Run: headless pygame with SDL's dummy video driver; simulated clock (each Clock.tick advances the game by its frame time, no real sleeping); random seed 0; keys injected as events and as key.get_pressed() state; no mouse input.
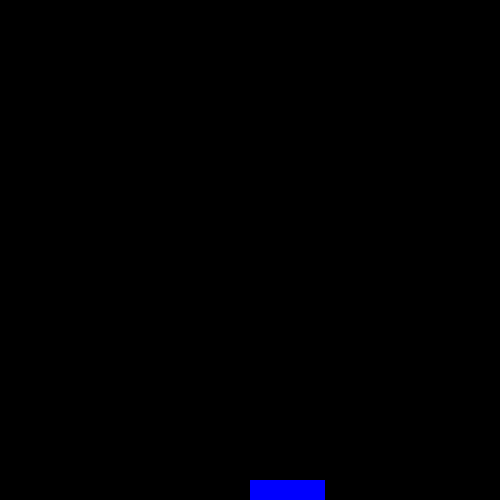
Frame 1 of 4 · flips 1–60 · no input
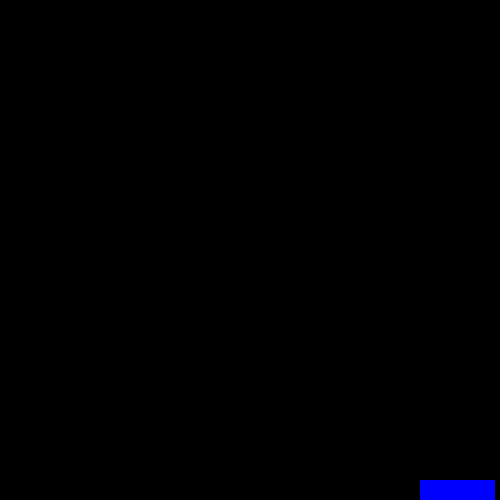
Frame 2 of 4 · flips 61–180 · tapped SPACE, RETURN · held RIGHT (→), D
Frame 3 of 4 · flips 181–300 · held DOWN (↓), S · screen unchanged from frame 2, image omitted
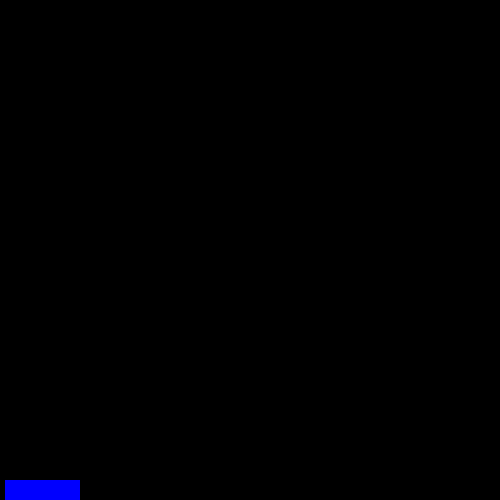
Frame 4 of 4 · flips 301–420 · held LEFT (←), A, UP (↑), W

The pygame program that drew these frames:

import pygame
pygame.init()

win = pygame.display.set_mode((500, 500))
pygame.display.set_caption("Donkey X Ball")


class Paddle(object):
    '''
    Main class for the paddle
    '''
    def __init__(self):
        self.x = 250
        self.y = 480
        self.height = 20
        self.width = 75
        self.vel = 5
        self.color = (0, 0, 255)

    def draw_paddle(self):
        pygame.draw.rect(win, self.color,
                        (self.x, self.y, self.width, self.height))


def redrawGameWindow():
    win.fill((0, 0, 0))
    paddle.draw_paddle()
    pygame.display.update()

run = True
paddle = Paddle()

while run:
    pygame.time.delay(100)

    for event in pygame.event.get():
        if event.type == pygame.QUIT:
            run = False

    keys = pygame.key.get_pressed()

    if keys[pygame.K_LEFT] and paddle.x > paddle.vel:
        print(f"paddle width: {paddle.width}")
        paddle.x -= paddle.vel

    elif keys[pygame.K_RIGHT] and paddle.x < 500 - paddle.width - paddle.vel:
        print(f"paddle width: {paddle.width}")
        paddle.x += paddle.vel


    redrawGameWindow()

pygame.quit()
